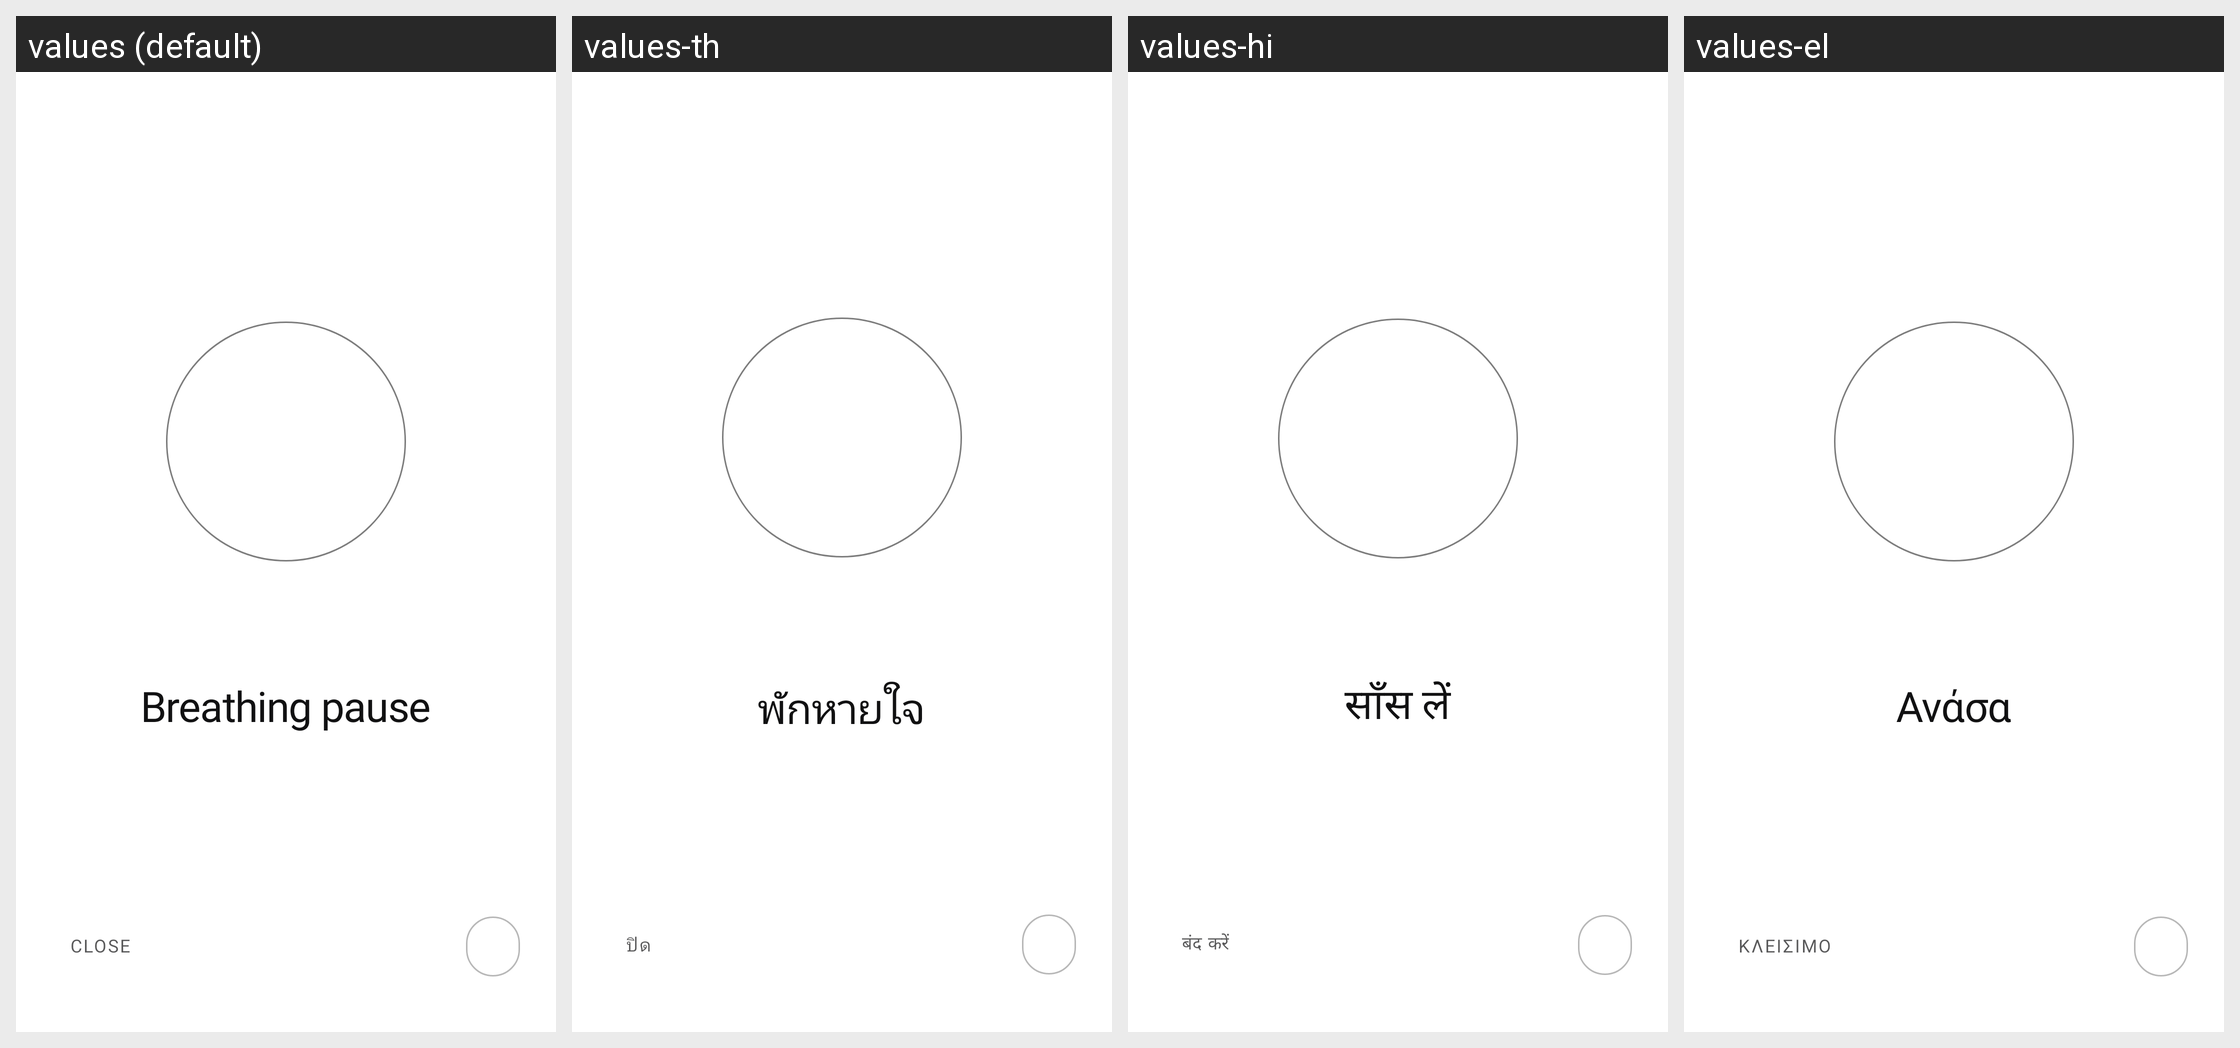

Translations of the strings shown on this Android screen, per locale in the grid:
Android screen res/layout/activity_breathing_pause.xml rendered under 4 locales, left to right: values (default), values-th, values-hi, values-el. Device: Nexus 5 (rendered at 1080×1920; each locale shown at half size, 540×960, under a caption strip naming it); theme BreathingPauseTheme.
Other locales in the repository, not shown: values-ar, values-cs, values-da, values-de, values-es-rES, values-es-rUS, values-fi, values-fr, values-he, values-hr, values-hu, values-in, values-it, values-ja, values-ko, values-nb, values-nl, values-pl, values-pt-rBR, values-ro, values-ru-rRU, values-sv, values-tr, values-uk, values-vi, values-zh.
Strings drawn on this screen, with the default value and each locale's value (text and hints the layout hard-codes, and strings that could not be matched under every locale, appear in the picture but are not listed):

breathing_pause
  values: Breathing pause
  values-th: พักหายใจ
  values-hi: साँस लें
  values-el: Ανάσα

close
  values: Close
  values-th: ปิด
  values-hi: बंद करें
  values-el: Κλείσιμο
